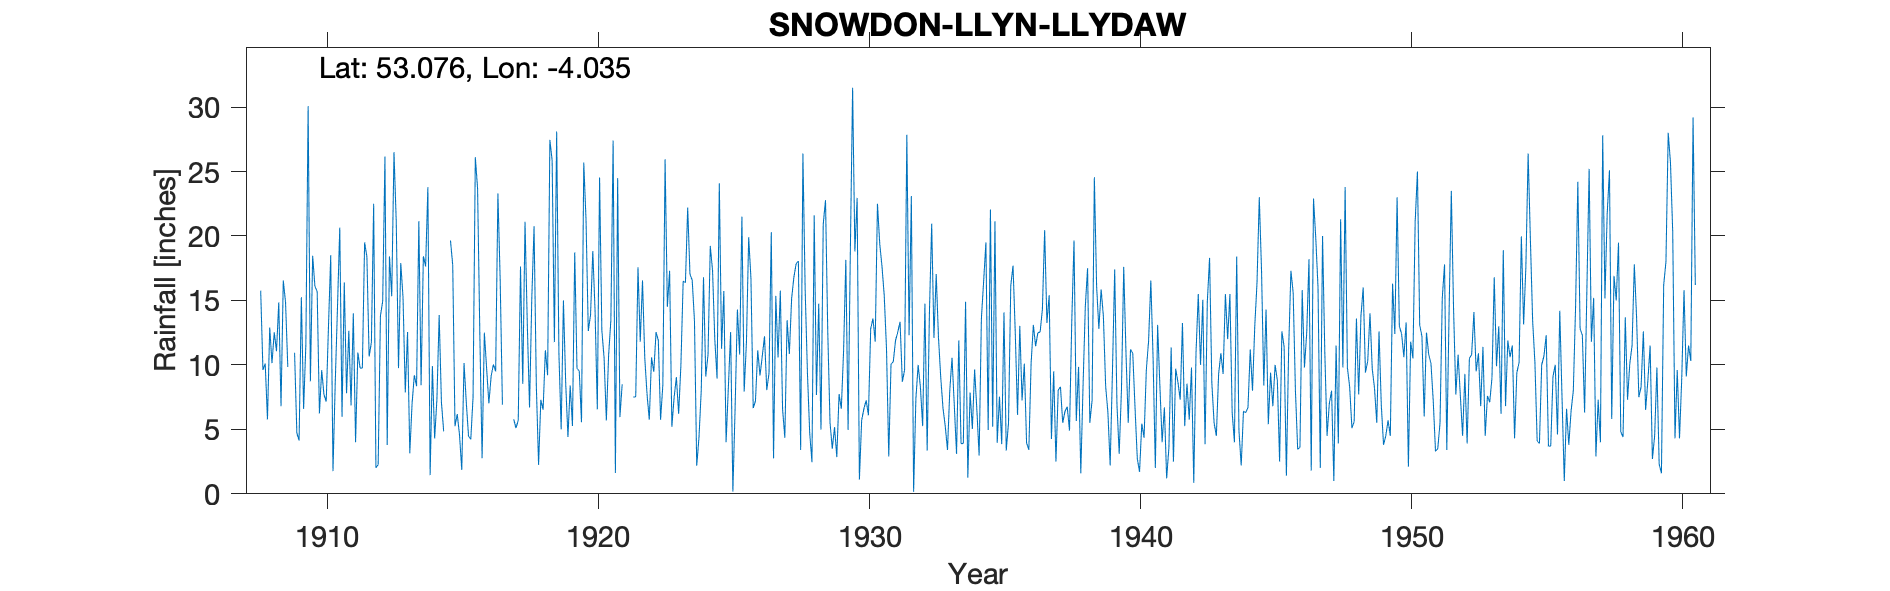

Data behind this chart, as committed beside it:
SNOWDON LLYN LLYDAW, , , , , , , , , , , , , , , , , , , , , , , 
Grid ref, SH638551, Long, -4.035, Lat, 53.08, Elevation, 1470, ft, , , , , , , , , , , , , , , 
Station no, 4396, , , , , , , , , , , , , , , , , , , , , , 
, 1900, 1901, 1902, 1903, 1904, 1905, 1906, 1907, 1908, 1909, 1910, 1911, 1912, 1913, 1914, 1915, 1916, 1917, 1918, 1919, 1920, 1921, 1922
January, , , , , , , , , 15.75, 9.84, 16.1, 5.97, 10.65, 21.11, 18.43, 19.65, 23.69, -999, 15.15, 10.9, 21.26, 27.4, 11.8
February, , , , , , , , , 9.6, -999, 15.7, 16.4, 11.75, 9.75, 17.63, 17.76, 12.37, -999, 20.75, 5, 12.63, 1.62, 16.55
March, , , , , , , , , 10.1, -999, 6.24, 7.8, 22.5, 17.9, 23.79, 5.25, 2.76, -999, 8.42, 15, 13.87, 24.49, 10.55
April, , , , , , , , , 5.78, 10.94, 9.59, 12.65, 2.02, 15.24, 1.45, 6.18, 12.5, -999, 2.25, 8.61, 18.82, 5.95, 7.75
May, , , , , , , , , 12.9, 4.73, 7.71, 6.86, 2.27, 7.86, 9.91, 4.58, 9.73, 5.79, 7.29, 4.41, 14.2, 8.5, 5.75
June, , , , , , , , , 10.14, 4.14, 7.15, 14, 13.8, 12.55, 4.29, 1.85, 7.02, 5.1, 6.52, 8.4, 6.55, , 10.58
July, , , , , , , , , 12.53, 15.25, 12.95, 4, 14.94, 3.15, 7.33, 10.15, 9.12, 5.7, 11.14, 5.26, 24.53, , 9.47
August, , , , , , , , , 11.06, 6.58, 18.5, 10.96, 26.15, 6.98, 13.87, 7.1, 10.04, 17.63, 9.2, 18.73, 12.7, , 12.55
September, , , , , , , , , 14.85, 11.63, 1.76, 9.76, 3.79, 9.2, 7.08, 4.47, 9.49, 8.53, 27.45, 9.73, 10.53, , 11.9
October, , , , , , , , , 6.79, 30.07, 8.62, 9.74, 18.42, 8.35, 4.84, 4.23, 23.3, 21.1, 25.87, 9.53, 5.69, 7.5, 5.75
November, , , , , , , , , 16.55, 8.72, 14.52, 19.5, 15.33, 21.15, -999, 7.5, 16.63, 13.2, 11.77, 5.55, 10.75, 7.53, 8.43
December, , , , , , , , , 14.85, 18.47, 20.65, 18.4, 26.5, 8.42, -999, 26.1, 6.91, 6.7, 28.1, 25.7, 13.48, 17.57, 25.95
Total, , , , , , , , , 140.9, 134.2, 139.5, 136, 168.1, 141.7, 147.8, 114.8, 143.6, 105.4, 173.9, 126.8, 165, , 137
IDR 1909 Feb Mar -999, , , , , , , , , , , , , , , , , , , , , , , 
IDR 1914 Nov Dec -999, , , , , , , , , , , , , , , , , , , , , , , 
IDR 1917 Jan Feb, Mar Apr -999, , , , , , , , , , , , , , , , , , , , , , , 
